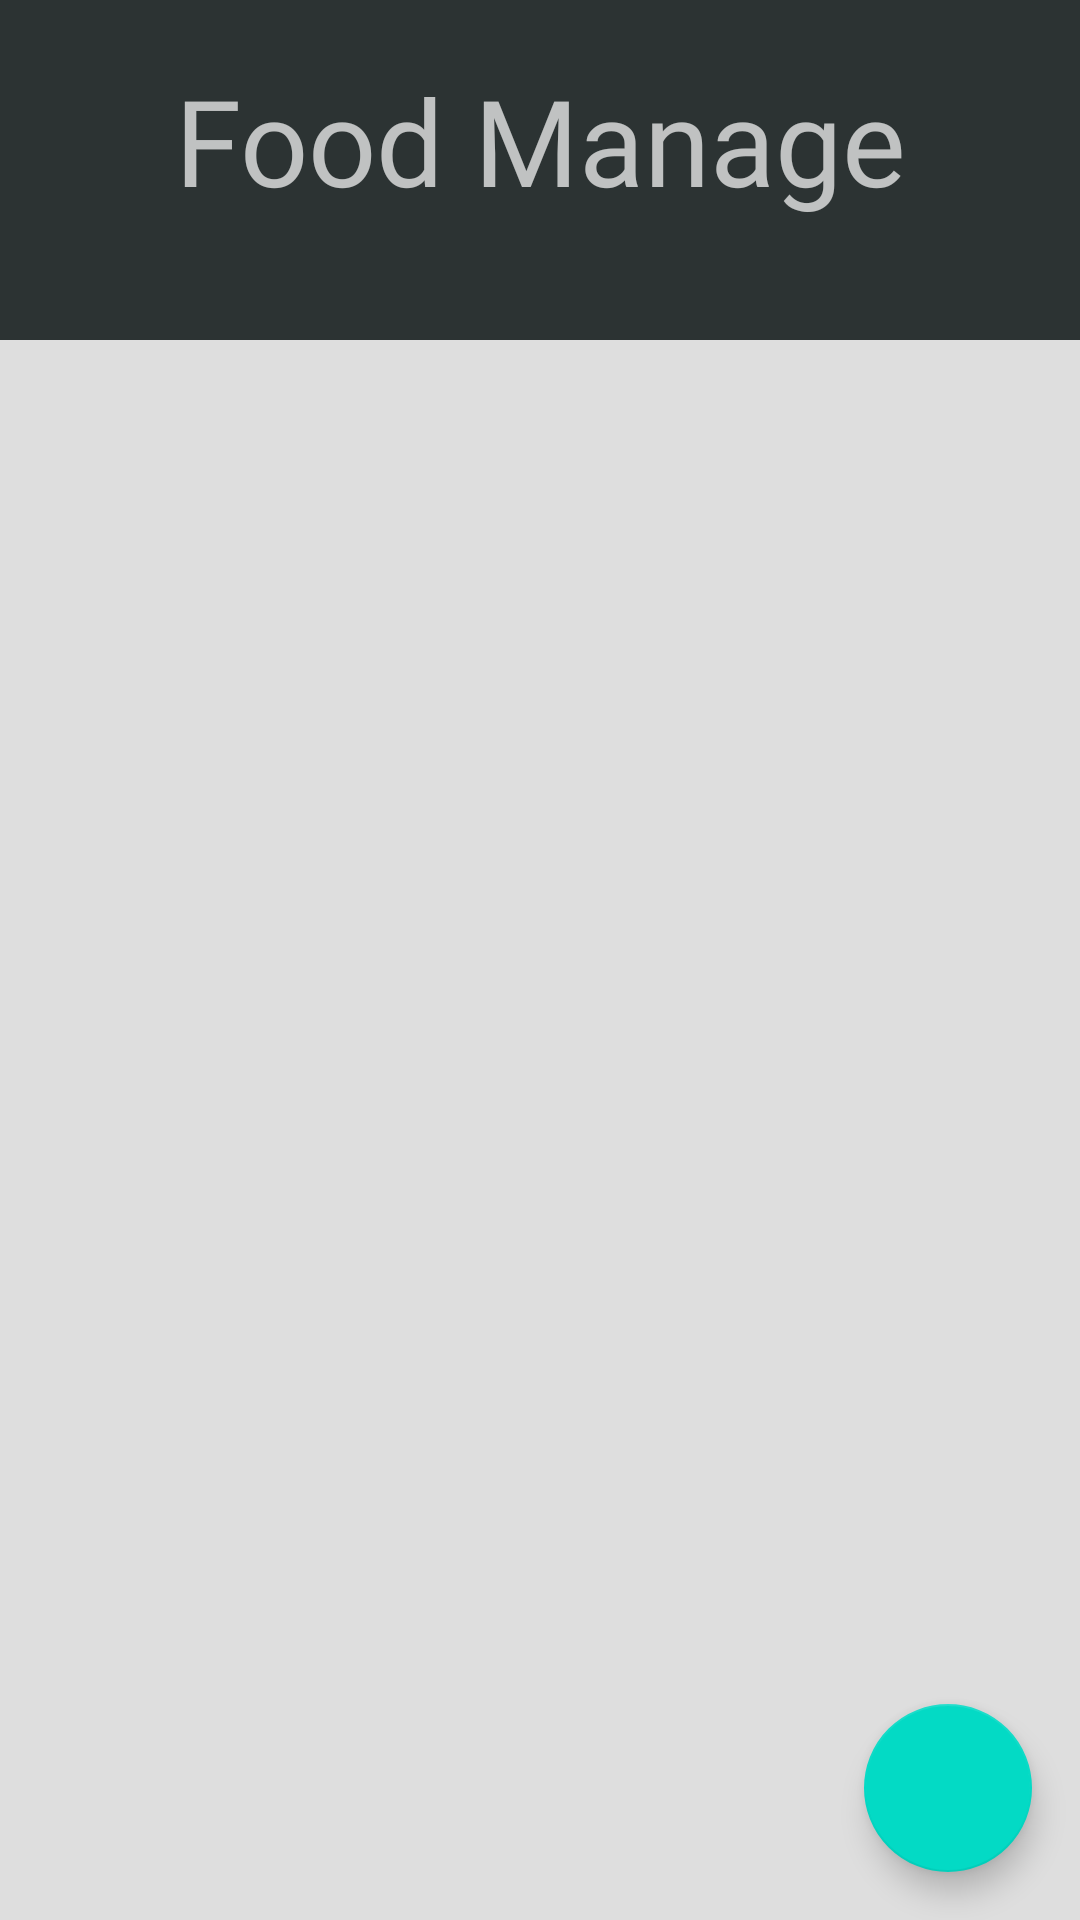

This screen was rendered from an Android layout file. Write that file and the resources it references.
<!-- AndroidManifest.xml: application theme Theme.FOODDELIVERYAPP -->
<!-- res/layout/food_manage.xml -->
<?xml version="1.0" encoding="utf-8"?>
<LinearLayout xmlns:android="http://schemas.android.com/apk/res/android"
    android:id="@+id/drawerLayout_admin1"
    xmlns:app="http://schemas.android.com/apk/res-auto"
    xmlns:tools="http://schemas.android.com/tools"
    android:layout_width="match_parent"
    android:layout_height="match_parent"
    android:background="#F9F9F9"
    tools:context=".view.customer.MainActivity"
    android:orientation="vertical">

    <LinearLayout
        android:layout_width="match_parent"
        android:layout_height="match_parent"
        android:orientation="vertical">
        <GridLayout
            android:background="#2C3333"
            android:layout_width="match_parent"
            android:layout_height="wrap_content"
            android:layout_gravity="start"
            android:orientation="horizontal"
            android:paddingTop="20dp"
            android:paddingBottom="40dp">
            <TextView
                android:id="@+id/tile_food_manage"
                android:layout_width="match_parent"
                android:layout_height="wrap_content"
                android:text="Food Manage"
                android:gravity="center"
                android:textSize="40dp"
                android:fontFamily="@font/sorabold"
                />
        </GridLayout>
        <androidx.coordinatorlayout.widget.CoordinatorLayout
            xmlns:android="http://schemas.android.com/apk/res/android"
            xmlns:app="http://schemas.android.com/apk/res-auto"
            android:layout_width="match_parent"
            android:layout_height="match_parent">

            <androidx.recyclerview.widget.RecyclerView
                android:id="@+id/rcv_food_admin"
                android:layout_width="match_parent"
                android:layout_height="match_parent"
                android:background="#DEDEDE" />

            <com.google.android.material.floatingactionbutton.FloatingActionButton
                android:id="@+id/fab_food_admin"
                android:layout_width="wrap_content"
                android:layout_height="wrap_content"
                android:layout_gravity="bottom|end"
                android:layout_margin="16dp"
                app:layout_anchor="@id/rcv_food_admin"
                app:layout_anchorGravity="bottom|end"
                android:src="@drawable/baseline_add_24"/>

        </androidx.coordinatorlayout.widget.CoordinatorLayout>

    </LinearLayout>


</LinearLayout>
<!-- resources referenced by this layout -->
<resources>
  <style name="Theme.FOODDELIVERYAPP" parent="Theme.MaterialComponents.NoActionBar">
          
          <item name="colorPrimary">@color/purple_500</item>
          <item name="colorPrimaryVariant">@color/purple_700</item>
          <item name="colorOnPrimary">@color/white</item>
          
          <item name="colorSecondary">@color/teal_200</item>
          <item name="colorSecondaryVariant">@color/teal_700</item>
          <item name="colorOnSecondary">@color/black</item>
          
          <item name="android:statusBarColor">?attr/colorPrimaryVariant</item>
          
          <item name="android:windowFullscreen">true</item>
      </style>
  <!-- not gathered from this repository: default colours our renderer supplied (Android Studio template values) -->
  <color name="purple_500">#FF6200EE</color>
  <color name="purple_700">#FF3700B3</color>
  <color name="teal_200">#FF03DAC5</color>
  <color name="teal_700">#FF018786</color>
  <color name="black">#FF000000</color>
  <color name="white">#FFFFFFFF</color>
</resources>
